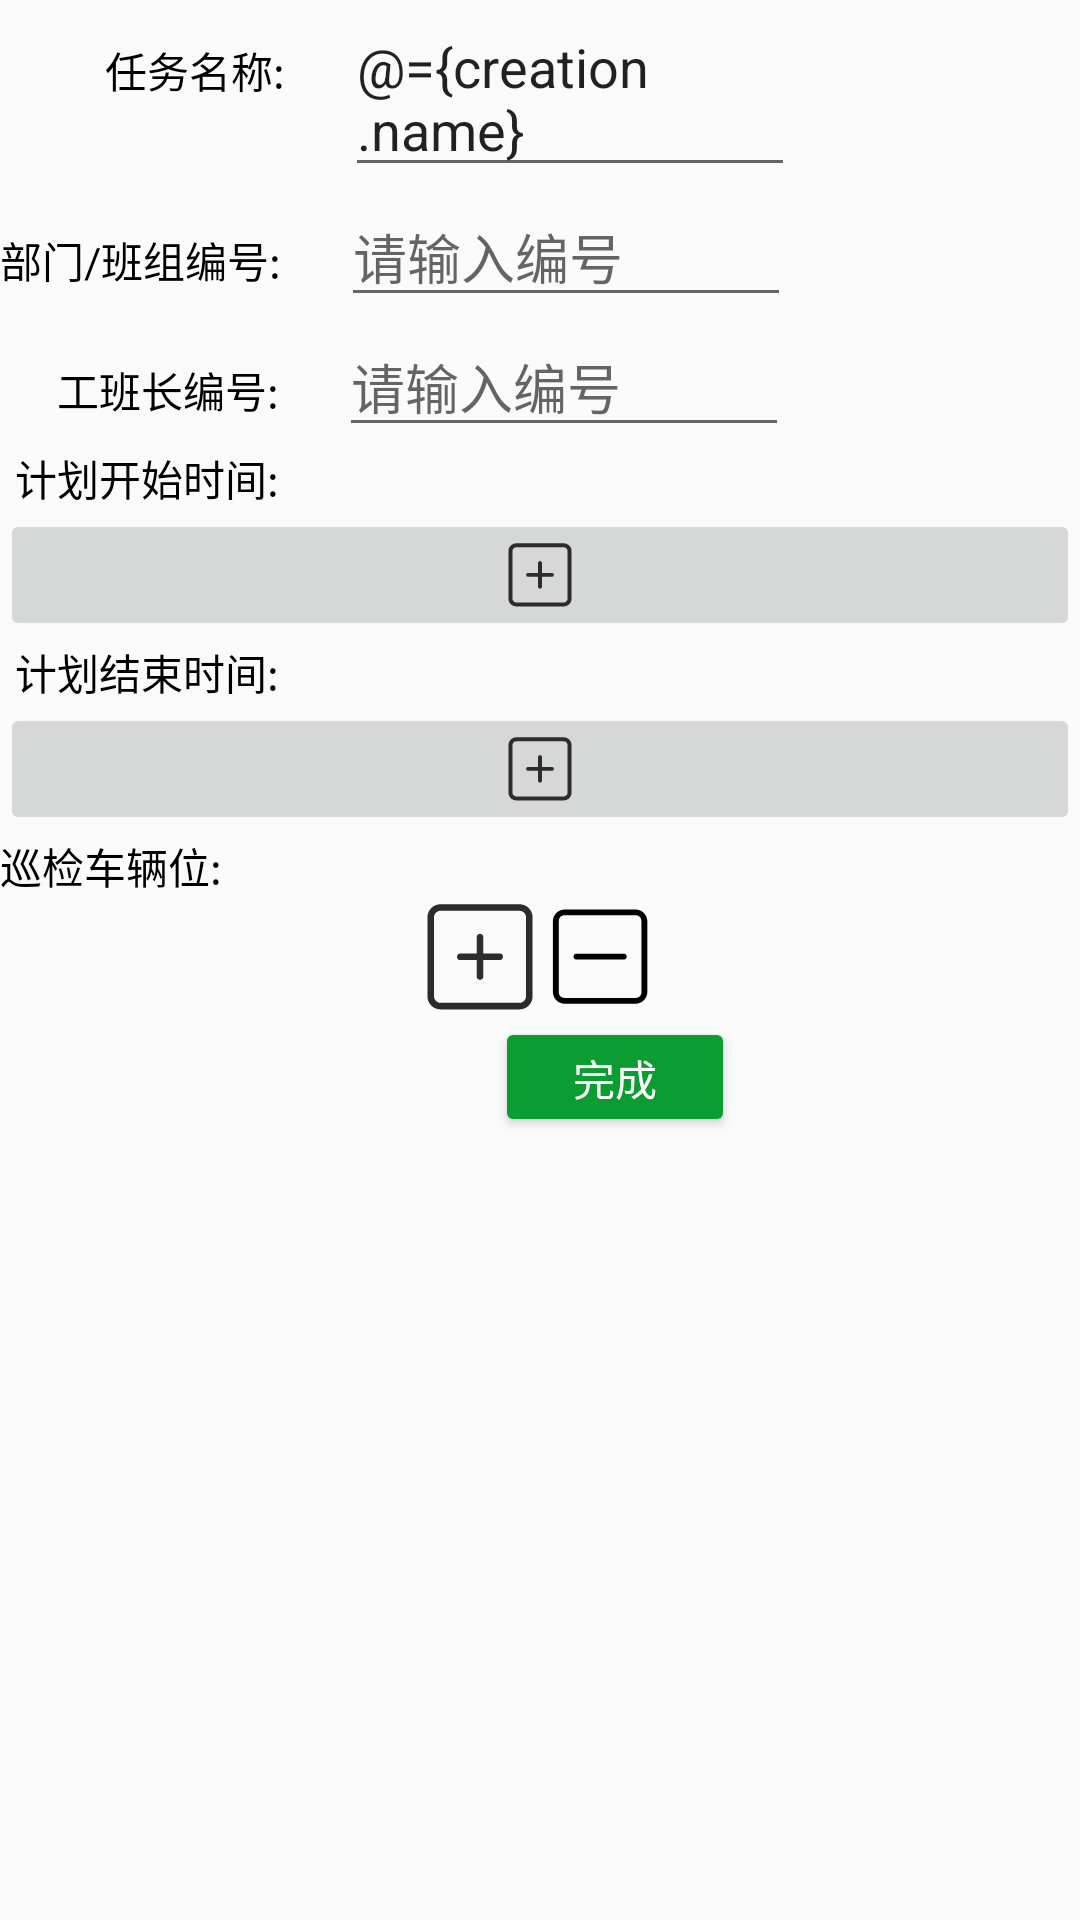

Layout XML and referenced resources for this Android screen:
<!-- AndroidManifest.xml: application theme Theme.Yunda -->
<!-- res/layout/fragment_create_mission.xml -->
<?xml version="1.0" encoding="utf-8"?>
<layout xmlns:android="http://schemas.android.com/apk/res/android"
    xmlns:app="http://schemas.android.com/apk/res-auto"
    xmlns:tools="http://schemas.android.com/tools">

    <data >
        <variable
            name="creation"
            type="com.tiger.yunda.data.model.CreateMission" />
    </data>
    <ScrollView
        android:layout_width="match_parent"
        android:layout_height="match_parent">
    <LinearLayout
        android:layout_width="match_parent"
        android:layout_height="match_parent"
        android:orientation="vertical">

        <LinearLayout
            android:layout_width="wrap_content"
            android:layout_height="wrap_content">

            <TextView
                android:layout_width="wrap_content"
                android:layout_height="wrap_content"
                android:layout_marginLeft="35dp"
                android:text="任务名称:"
                android:textColor="@color/black" />

            <EditText
                android:id="@+id/mission_name"
                android:layout_width="150dp"
                android:layout_height="wrap_content"
                android:layout_marginLeft="20dp"
                android:text="@={creation.name}"
                android:hint="请输入任务名称" />

        </LinearLayout>

        <LinearLayout
            android:layout_width="wrap_content"
            android:layout_height="wrap_content">

            <TextView
                android:layout_width="wrap_content"
                android:layout_height="wrap_content"
                android:text="部门/班组编号:"
                android:textColor="@color/black" />

            <EditText
                android:layout_width="150dp"
                android:layout_height="wrap_content"
                android:layout_marginLeft="20dp"
                android:text="@{creation.deptIdStr}"
                android:hint="请输入编号" />

        </LinearLayout>

        <LinearLayout
            android:layout_width="wrap_content"
            android:layout_height="wrap_content">

            <TextView
                android:layout_width="wrap_content"
                android:layout_height="wrap_content"
                android:layout_marginLeft="19dp"
                android:text="工班长编号:"
                android:textColor="@color/black" />

            <EditText
                android:layout_width="150dp"
                android:layout_height="wrap_content"
                android:layout_marginLeft="20dp"
                android:text="@{creation.leaderIdStr}"
                android:hint="请输入编号" />

        </LinearLayout>

        <TextView
            android:layout_width="wrap_content"
            android:layout_height="wrap_content"
            android:layout_marginLeft="5dp"
            android:text="计划开始时间:"
            android:textColor="@color/black" />

        <TextView
            android:id="@+id/text_start_time"
            android:layout_width="wrap_content"
            android:layout_height="wrap_content"
            android:layout_marginLeft="80dp"
            android:visibility="gone"
            android:text="2024年06月06日21时41分"
            android:textColor="@color/black" />
        <ImageButton
            android:id="@+id/select_start_time"
            android:src="@drawable/ic_add"
            android:layout_width="match_parent"
            android:layout_height="wrap_content"/>
       

        <TextView
            android:layout_width="wrap_content"
            android:layout_height="wrap_content"
            android:layout_marginLeft="5dp"
            android:text="计划结束时间:"
            android:textColor="@color/black" />
        <TextView
            android:id="@+id/text_finished_time"
            android:layout_width="wrap_content"
            android:layout_height="wrap_content"
            android:visibility="gone"
            android:layout_marginLeft="80dp"
            android:text="2024年06月06日21时41分"
            android:textColor="@color/black" />
        <ImageButton
            android:id="@+id/select_finished_time"
            android:src="@drawable/ic_add"
            android:layout_width="match_parent"
            android:layout_height="wrap_content"/>
       

        <TextView
            android:layout_width="wrap_content"
            android:layout_height="wrap_content"
            android:text="巡检车辆位:"
            android:textColor="@color/black" />




        <LinearLayout
            android:id="@+id/train_detail_layout"
            android:orientation="vertical"
            android:layout_width="wrap_content"
            android:layout_height="wrap_content"
            >
            
        </LinearLayout>

        <LinearLayout

            android:gravity="center"
            android:layout_width="match_parent"
            android:layout_height="wrap_content">
            <ImageButton
                android:id="@+id/train_no_add"
                android:layout_width="40dp"
                android:layout_height="40dp"
                android:background="@drawable/ic_add" />
            <ImageButton
                android:id="@+id/train_no_sub"
                android:layout_width="40dp"
                android:layout_height="40dp"
                android:background="@drawable/ic_subtract" />


        </LinearLayout>


        <Button
            android:id="@+id/finished_creation"
            android:layout_width="80dp"
            android:layout_height="40dp"
            android:layout_marginLeft="165dp"
            android:backgroundTint="@color/green"
            android:text="完成"
            android:textColor="@color/white" />

    </LinearLayout>
</ScrollView>
</layout>
<!-- resources referenced by this layout -->
<resources>
  <color name="black">#FF000000</color>
  <color name="green">#0B9D32</color>
  <color name="white">#FFFFFFFF</color>
  <!-- drawable ic_add (drawable) -->
  <vector android:autoMirrored="true" android:height="24dp"
      android:viewportHeight="1024" android:viewportWidth="1024"
      android:width="24dp" xmlns:android="http://schemas.android.com/apk/res/android">
      <path android:fillColor="#2c2c2c" android:pathData="M848.6,959.2L175.4,959.2c-62,0 -112.2,-50.2 -112.2,-112.2L63.2,173.8c0,-62 50.2,-112.2 112.2,-112.2h673.3c62,0 112.2,50.2 112.2,112.2v673.3c0,62 -50.2,112.2 -112.2,112.2zM904.8,173.8c0,-31 -25.2,-56.1 -56.1,-56.1L175.4,117.6c-31,0 -56.1,25.2 -56.1,56.1v673.3c0,31 25.2,56.1 56.1,56.1h673.3c31,0 56.1,-25.2 56.1,-56.1L904.8,173.8zM680.3,538.4h-140.3v140.3c0,15.5 -12.5,28 -28,28 -15.5,0 -28,-12.5 -28,-28v-140.3L343.7,538.4a28,28 0,0 1,-28 -28c0,-15.5 12.5,-28 28,-28h140.3L484,342.1c0,-15.5 12.5,-28 28,-28 15.5,0 28,12.5 28,28v140.3h140.3a28,28 0,0 1,28 28c-0.1,15.5 -12.6,28 -28.1,28z"/>
  </vector>
  <!-- drawable ic_subtract (drawable) -->
  <vector android:autoMirrored="true" android:height="32dp"
      android:viewportHeight="1024" android:viewportWidth="1024"
      android:width="32dp" xmlns:android="http://schemas.android.com/apk/res/android">
      <path android:fillColor="#000000" android:pathData="M815.2,911.7L210.8,911.7c-55.4,0 -100.7,-45.3 -100.7,-100.7L110.1,206.5c0,-55.4 45.3,-100.7 100.7,-100.7h604.5c55.4,0 100.7,45.3 100.7,100.7L916,811c0,55.3 -45.3,100.7 -100.8,100.7zM210.8,156.1c-30.2,0 -50.4,20.1 -50.4,50.4L160.4,811c0,30.2 20.1,50.4 50.4,50.4h604.5c30.2,0 50.4,-20.1 50.4,-50.4L865.7,206.5c0,-30.2 -20.1,-50.4 -50.4,-50.4L210.8,156.1zM210.8,156.1"/>
      <path android:fillColor="#000000" android:pathData="M714.5,533.9h-403c-15.1,0 -25.2,-10.1 -25.2,-25.2s10.1,-25.2 25.2,-25.2h403c15.1,0 25.2,10.1 25.2,25.2s-10.1,25.2 -25.2,25.2zM714.5,533.9"/>
  </vector>
  <style name="Theme.Yunda" parent="Theme.MaterialComponents.DayNight.Bridge">
          
          <item name="colorPrimary">@color/green</item>
          <item name="colorPrimaryVariant">@color/white</item>
          <item name="colorOnPrimary">@color/white</item>
          
          <item name="colorSecondary">@color/teal_200</item>
          <item name="colorSecondaryVariant">@color/teal_700</item>
          <item name="colorOnSecondary">@color/black</item>
          
          <item name="android:statusBarColor">?attr/colorPrimarySurface</item>
  
         
          
      </style>
  <color name="teal_200">#FF03DAC5</color>
  <color name="teal_700">#FF018786</color>
</resources>
